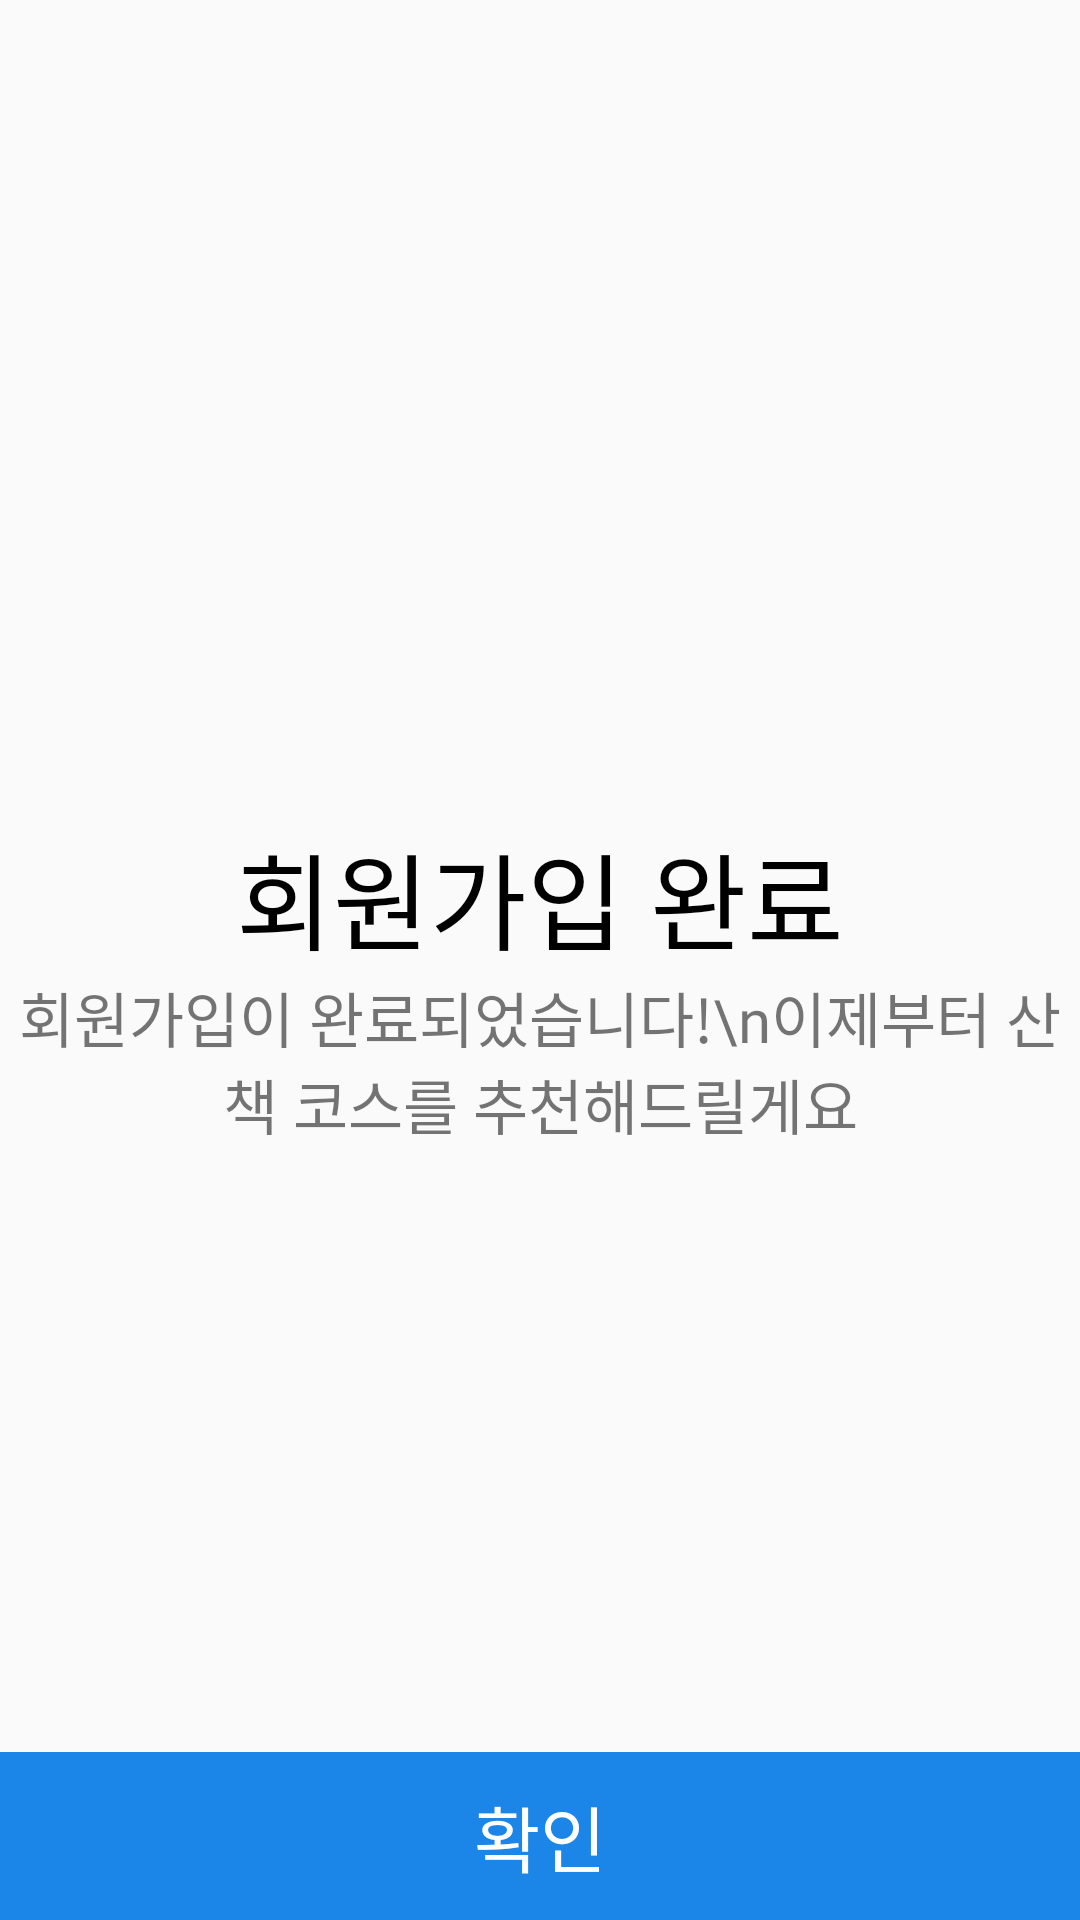

Reconstruct the res/layout file that produces this screen, plus the resources it refers to.
<!-- AndroidManifest.xml: application theme Theme.WalkWithMe -->
<!-- res/layout/activity_register4.xml -->
<?xml version="1.0" encoding="utf-8"?>
<LinearLayout xmlns:android="http://schemas.android.com/apk/res/android"
    android:layout_width="match_parent"
    android:layout_height="match_parent"
    xmlns:app="http://schemas.android.com/apk/res-auto"
    android:orientation="vertical">


    <LinearLayout
        android:layout_width="match_parent"
        android:layout_height="match_parent"
        android:orientation="vertical"
        android:layout_weight="1"
        android:gravity="center">

        <ImageView
            android:layout_width="60dp"
            android:layout_height="60dp"
            android:src="@drawable/check_circle"
            app:tint="@color/theme1"/>

        <TextView
            android:layout_width="match_parent"
            android:layout_height="wrap_content"
            android:layout_marginTop="12dp"
            android:text="회원가입 완료"
            android:gravity="center"
            android:textSize="35dp"
            android:fontFamily="@font/pretendard_semibold"
            android:textColor="@color/bold"/>

        <TextView
            android:layout_width="match_parent"
            android:layout_height="wrap_content"
            android:gravity="center"
            android:text="회원가입이 완료되었습니다!\n이제부터 산책 코스를 추천해드릴게요"
            android:textSize="20dp"
            android:fontFamily="@font/pretendard_medium"/>


    </LinearLayout>


    
    <LinearLayout
        android:layout_width="match_parent"
        android:layout_height="56dp"
        android:orientation="horizontal"
        android:layout_gravity="bottom">

        <Button
            android:id="@+id/register4button"
            android:layout_width="match_parent"
            android:layout_height="56dp"
            android:text="확인"
            android:textColor="@color/white"
            android:textSize="24dp"
            android:background="@color/theme2"
            android:fontFamily="@font/pretendard_semibold"
            />
    </LinearLayout>
</LinearLayout>
<!-- resources referenced by this layout -->
<resources>
  <color name="bold">#000000</color>
  <color name="theme1">#2CC8A7</color>
  <color name="theme2">#1C85E8</color>
  <color name="white">#FFFFFFFF</color>
  <style name="Theme.WalkWithMe" parent="Theme.AppCompat.DayNight.DarkActionBar">
          
          <item name="colorPrimary">@color/purple_500</item>
          <item name="colorPrimaryVariant">@color/purple_700</item>
          <item name="colorOnPrimary">@color/white</item>
          
          <item name="colorSecondary">@color/teal_200</item>
          <item name="colorSecondaryVariant">@color/teal_700</item>
          <item name="colorOnSecondary">@color/black</item>
          
          <item name="android:statusBarColor" tools:targetApi="l">?attr/colorPrimaryVariant</item>
          
      </style>
  <color name="purple_500">#1C85E8</color>
  <color name="purple_700">#FF3700B3</color>
  <color name="teal_200">#FF03DAC5</color>
  <color name="teal_700">#FF018786</color>
  <color name="black">#FF000000</color>
</resources>
